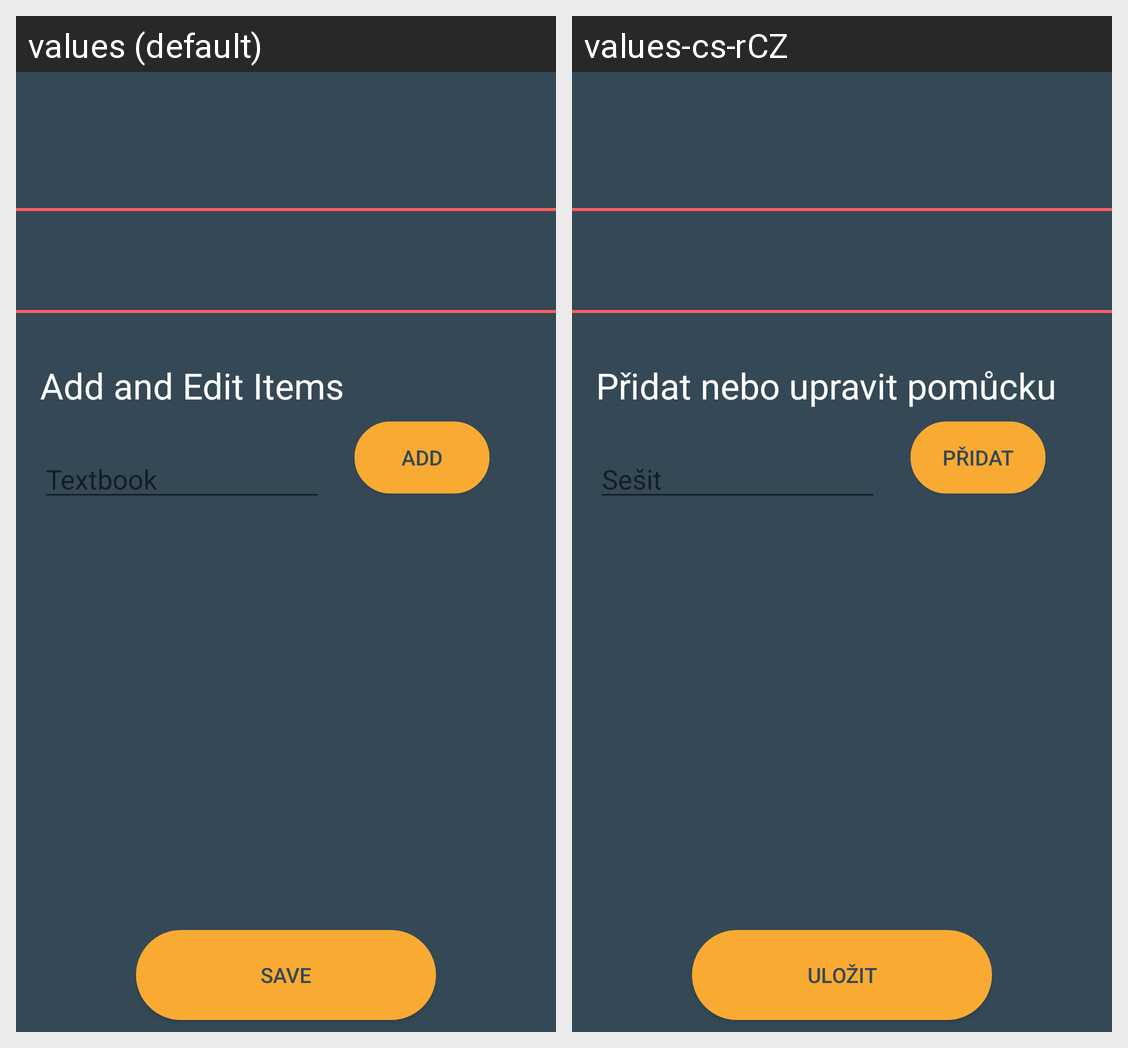

The same Android screen rendered under two of its app's locales, left to right. List the strings drawn on it with the default value and each locale's translation.
Android screen res/layout/activity_subject_edit_loggedin.xml rendered under 2 locales, left to right: values (default), values-cs-rCZ. Device: Nexus 5 (rendered at 1080×1920; each locale shown at half size, 540×960, under a caption strip naming it); theme DARK.
Strings drawn on this screen, with the default value and each locale's value (text and hints the layout hard-codes, and strings that could not be matched under every locale, appear in the picture but are not listed):

saveChangesEdit
  values: Save
  values-cs-rCZ: Uložit

add_button
  values: add
  values-cs-rCZ: přidat

item_hint
  values: Textbook
  values-cs-rCZ: Sešit

editSubjectItemHint
  values: Add and Edit Items
  values-cs-rCZ: Přidat nebo upravit pomůcku
